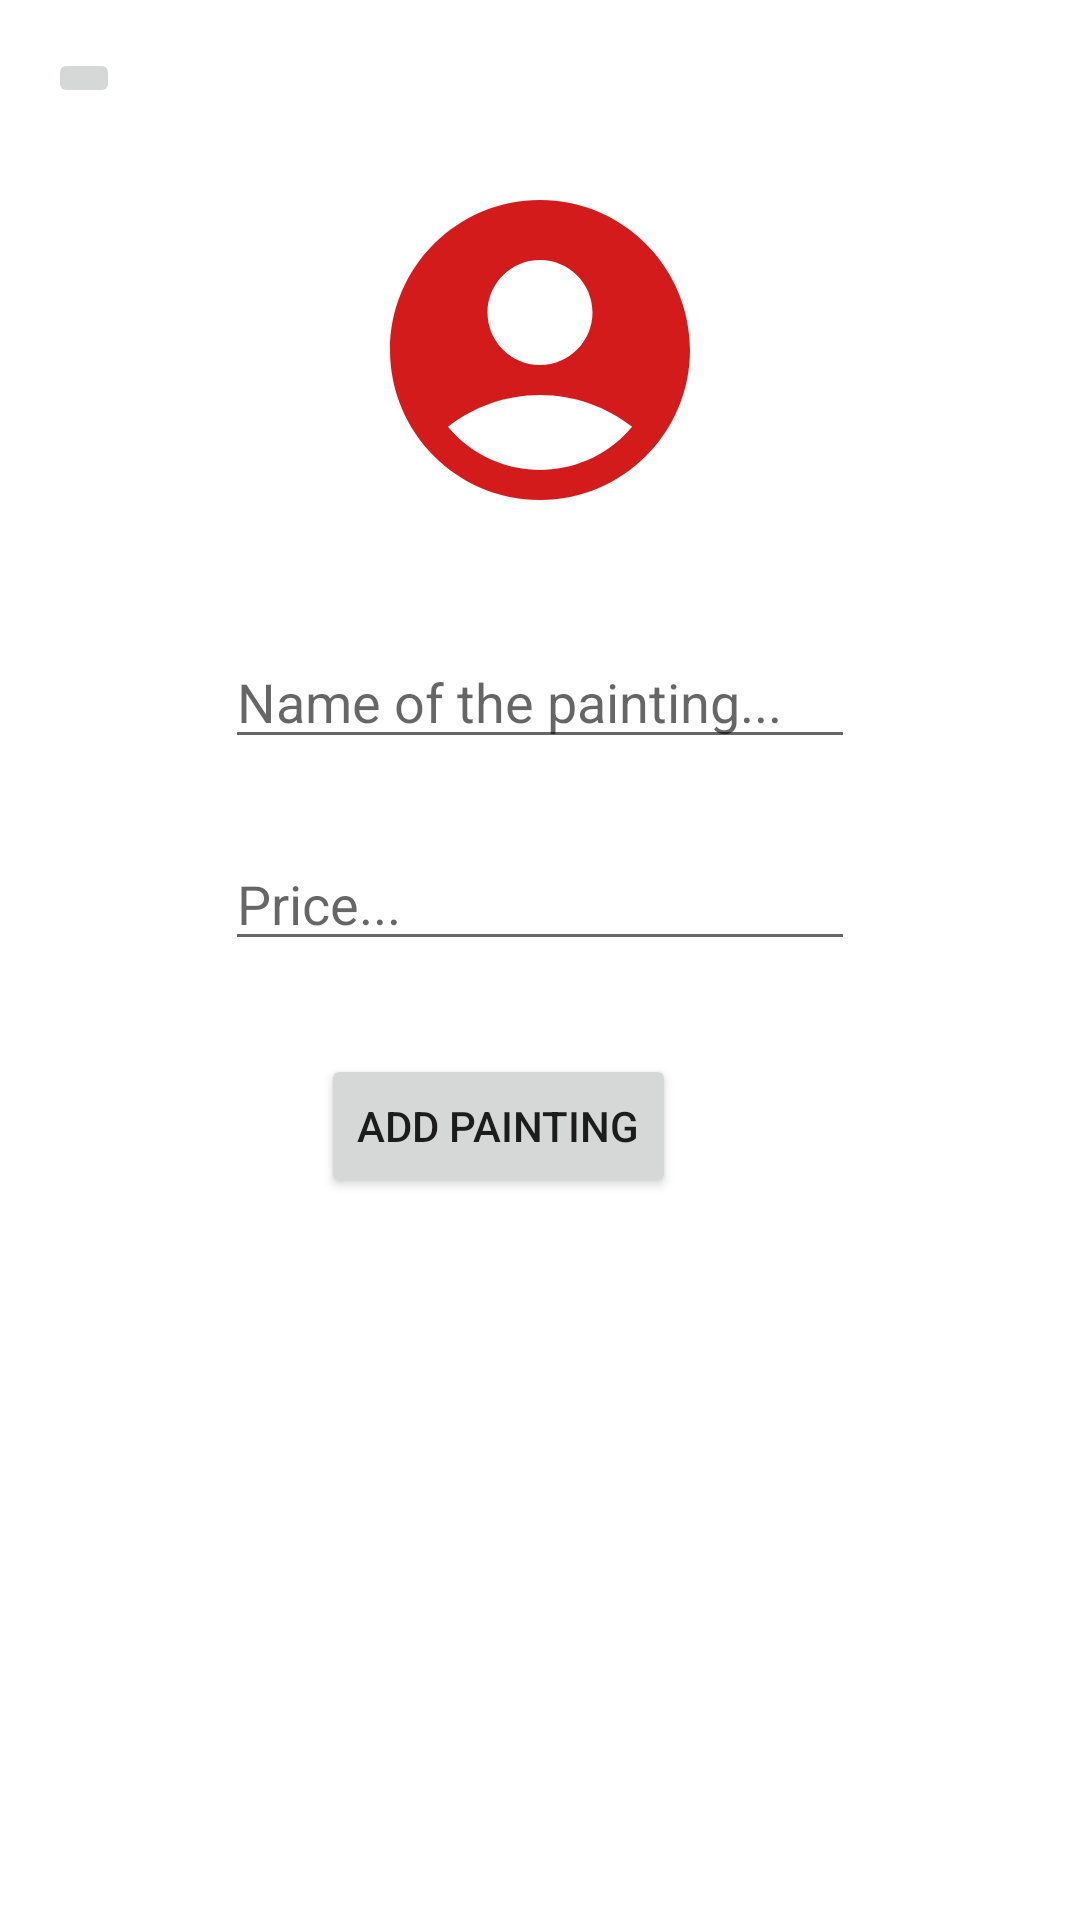

Layout XML and referenced resources for this Android screen:
<!-- AndroidManifest.xml: application theme Theme.User_Managment -->
<!-- res/layout/fragment_add_painting.xml -->
<?xml version="1.0" encoding="utf-8"?>
<FrameLayout xmlns:android="http://schemas.android.com/apk/res/android"
    xmlns:app="http://schemas.android.com/apk/res-auto"
    xmlns:tools="http://schemas.android.com/tools"
    android:layout_width="match_parent"
    android:layout_height="match_parent"
    tools:context=".Fragments.add_painting">

    <androidx.constraintlayout.widget.ConstraintLayout
        android:layout_width="match_parent"
        android:layout_height="match_parent">

        <ImageButton
            android:id="@+id/back"
            android:layout_width="wrap_content"
            android:layout_height="wrap_content"
            android:layout_marginStart="16dp"
            android:layout_marginTop="16dp"
            android:src="@drawable/ic_baseline_navigate_before_24"
            app:layout_constraintStart_toStartOf="parent"
            app:layout_constraintTop_toTopOf="parent" />

        <ImageView
            android:id="@+id/painting"
            android:layout_width="120dp"
            android:layout_height="150dp"
            android:layout_marginTop="83dp"
            android:layout_marginBottom="20dp"
            android:src="@drawable/baseline_account_circle_24"
            app:layout_constraintBottom_toTopOf="@+id/nameofpainting"
            app:layout_constraintEnd_toEndOf="parent"
            app:layout_constraintStart_toStartOf="parent"
            app:layout_constraintTop_toTopOf="parent" />

        <EditText
            android:id="@+id/nameofpainting"
            android:layout_width="wrap_content"
            android:layout_height="wrap_content"
            android:layout_marginBottom="26dp"
            android:ems="10"
            android:hint="Name of the painting..."
            android:inputType="textPersonName"
            app:layout_constraintBottom_toTopOf="@+id/price"
            app:layout_constraintEnd_toEndOf="parent"
            app:layout_constraintStart_toStartOf="parent"
            app:layout_constraintTop_toBottomOf="@+id/painting" />

        <EditText
            android:id="@+id/price"
            android:layout_width="wrap_content"
            android:layout_height="wrap_content"
            android:layout_marginBottom="31dp"
            android:ems="10"
            android:hint="Price..."
            android:inputType="textPersonName"
            app:layout_constraintBottom_toTopOf="@+id/savepainting"
            app:layout_constraintStart_toStartOf="@+id/nameofpainting"
            app:layout_constraintTop_toBottomOf="@+id/nameofpainting" />

        <Button
            android:id="@+id/savepainting"
            android:layout_width="wrap_content"
            android:layout_height="wrap_content"
            android:layout_marginStart="32dp"
            android:layout_marginBottom="282dp"
            android:text="Add painting"
            app:layout_constraintBottom_toBottomOf="parent"
            app:layout_constraintStart_toStartOf="@+id/price"
            app:layout_constraintTop_toBottomOf="@+id/price" />
    </androidx.constraintlayout.widget.ConstraintLayout>

</FrameLayout>
<!-- resources referenced by this layout -->
<resources>
  <!-- drawable baseline_account_circle_24 (drawable) -->
  <vector android:height="24dp" android:tint="#D41B1B"
      android:viewportHeight="24" android:viewportWidth="24"
      android:width="24dp" xmlns:android="http://schemas.android.com/apk/res/android">
      <path android:fillColor="@android:color/white" android:pathData="M12,2C6.48,2 2,6.48 2,12s4.48,10 10,10s10,-4.48 10,-10S17.52,2 12,2zM12,6c1.93,0 3.5,1.57 3.5,3.5S13.93,13 12,13s-3.5,-1.57 -3.5,-3.5S10.07,6 12,6zM12,20c-2.03,0 -4.43,-0.82 -6.14,-2.88C7.55,15.8 9.68,15 12,15s4.45,0.8 6.14,2.12C16.43,19.18 14.03,20 12,20z"/>
  </vector>
  <style name="Theme.User_Managment" parent="Theme.MaterialComponents.DayNight.DarkActionBar">
          
          <item name="colorPrimary">@color/purple_500</item>
          <item name="colorPrimaryVariant">@color/purple_700</item>
          <item name="colorOnPrimary">@color/white</item>
          
          <item name="colorSecondary">@color/teal_200</item>
          <item name="colorSecondaryVariant">@color/teal_700</item>
          <item name="colorOnSecondary">@color/black</item>
          
          <item name="android:statusBarColor" tools:targetApi="l">?attr/colorPrimaryVariant</item>
          
      </style>
  <color name="purple_500">#FF6200EE</color>
  <color name="purple_700">#FF3700B3</color>
  <color name="white">#FFFFFFFF</color>
  <color name="teal_200">#FF03DAC5</color>
  <color name="teal_700">#FF018786</color>
  <color name="black">#FF000000</color>
</resources>
